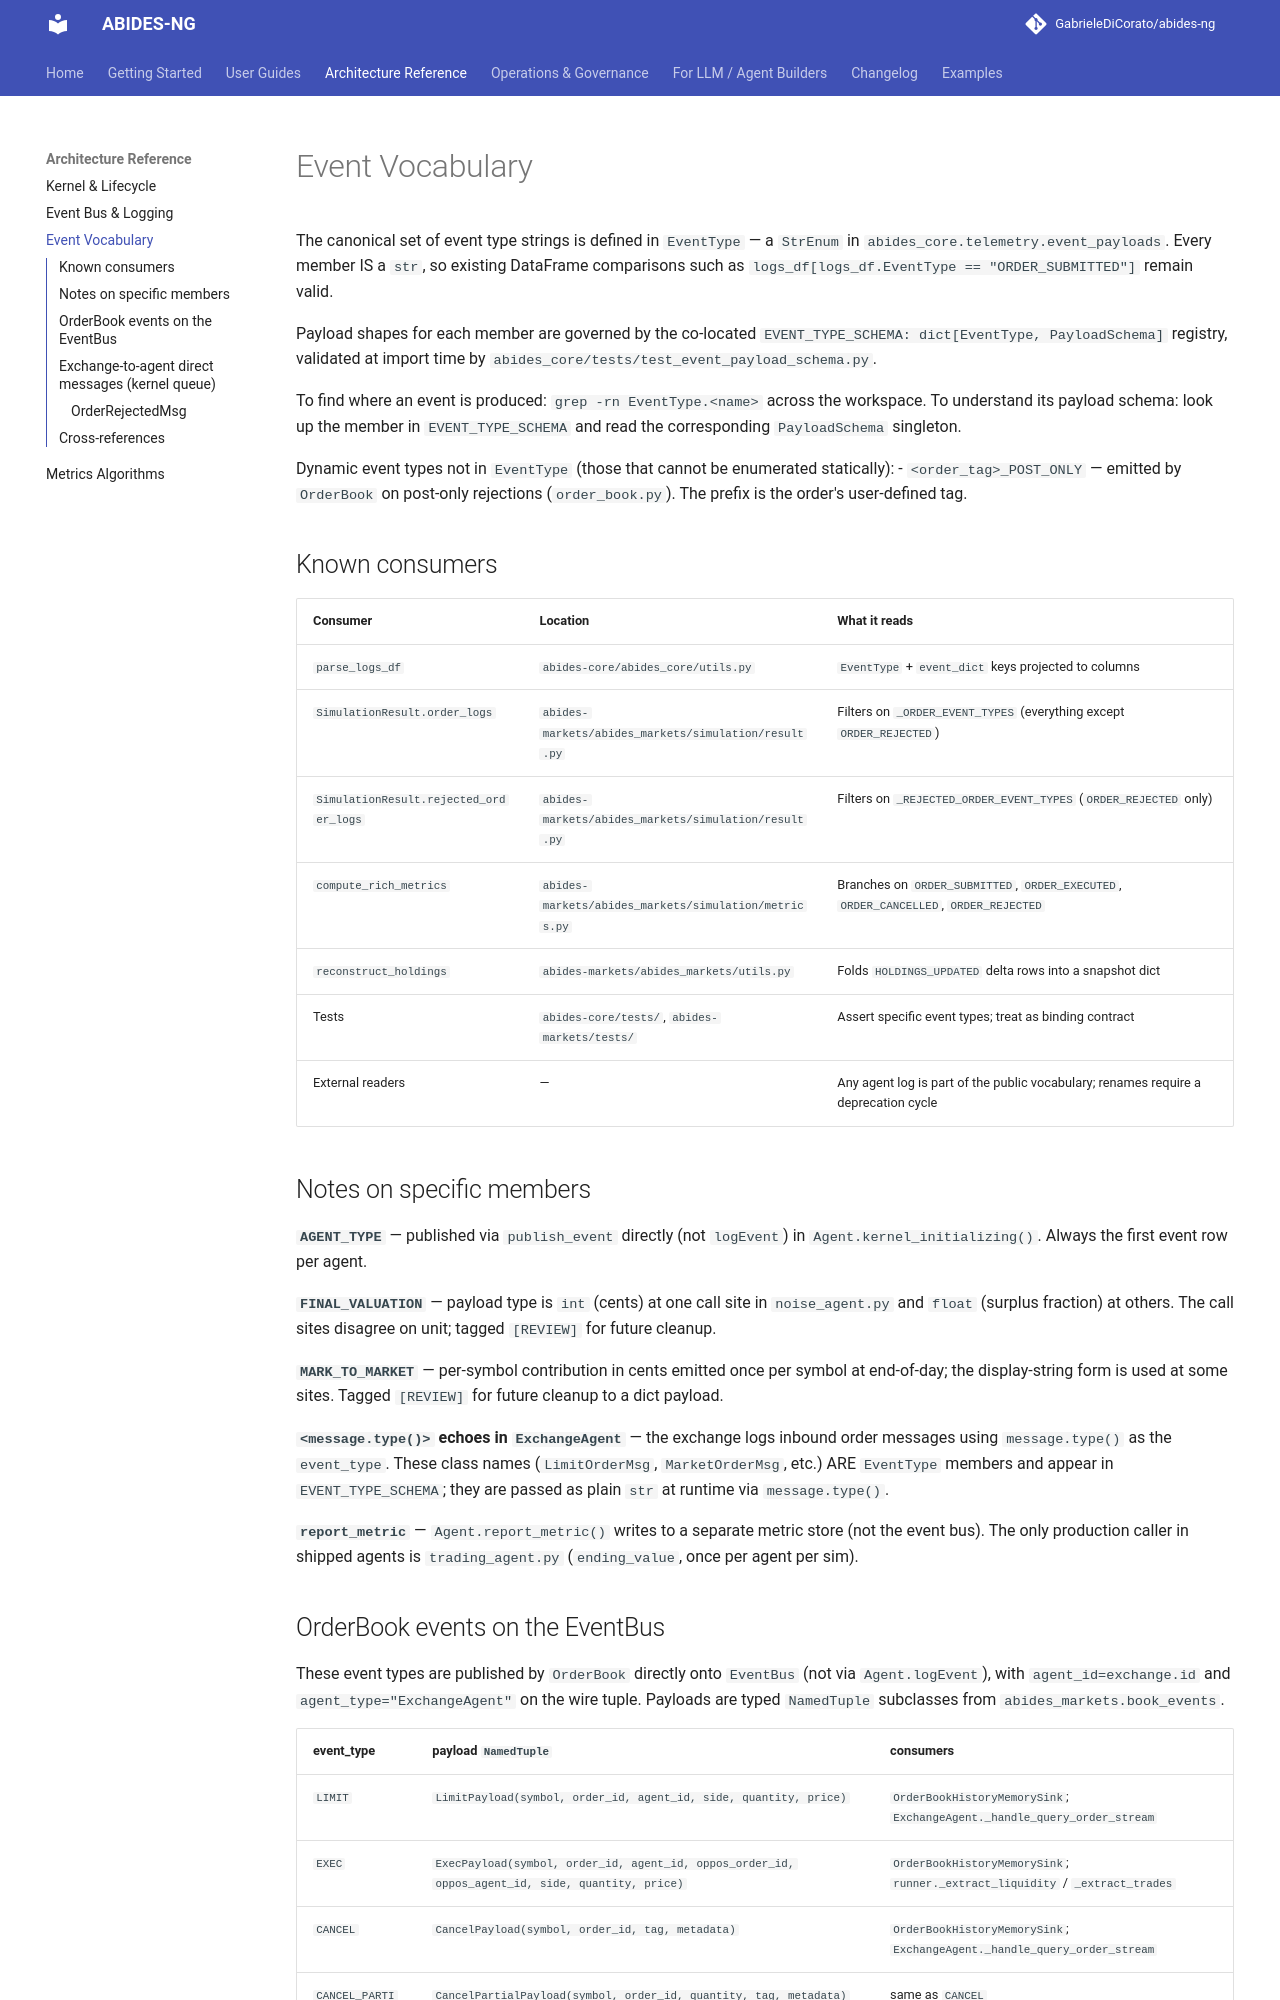

repository: GabrieleDiCorato/abides-hasufel · page: reference/event-vocabulary/index.html · generator: mkdocs

# Event Vocabulary

The canonical set of event type strings is defined in
`EventType` — a `StrEnum` in `abides_core.telemetry.event_payloads`.
Every member IS a `str`, so existing DataFrame comparisons such as
`logs_df[logs_df.EventType == "ORDER_SUBMITTED"]` remain valid.

Payload shapes for each member are governed by the co-located
`EVENT_TYPE_SCHEMA: dict[EventType, PayloadSchema]` registry, validated
at import time by `abides_core/tests/test_event_payload_schema.py`.

To find where an event is produced: `grep -rn EventType.<name>` across
the workspace. To understand its payload schema: look up the member in
`EVENT_TYPE_SCHEMA` and read the corresponding `PayloadSchema` singleton.

Dynamic event types not in `EventType` (those that cannot be enumerated
statically):
- `<order_tag>_POST_ONLY` — emitted by `OrderBook` on post-only rejections
  (`order_book.py`). The prefix is the order's user-defined tag.

## Known consumers

| Consumer | Location | What it reads |
|---|---|---|
| `parse_logs_df` | `abides-core/abides_core/utils.py` | `EventType` + `event_dict` keys projected to columns |
| `SimulationResult.order_logs` | `abides-markets/abides_markets/simulation/result.py` | Filters on `_ORDER_EVENT_TYPES` (everything except `ORDER_REJECTED`) |
| `SimulationResult.rejected_order_logs` | `abides-markets/abides_markets/simulation/result.py` | Filters on `_REJECTED_ORDER_EVENT_TYPES` (`ORDER_REJECTED` only) |
| `compute_rich_metrics` | `abides-markets/abides_markets/simulation/metrics.py` | Branches on `ORDER_SUBMITTED`, `ORDER_EXECUTED`, `ORDER_CANCELLED`, `ORDER_REJECTED` |
| `reconstruct_holdings` | `abides-markets/abides_markets/utils.py` | Folds `HOLDINGS_UPDATED` delta rows into a snapshot dict |
| Tests | `abides-core/tests/`, `abides-markets/tests/` | Assert specific event types; treat as binding contract |
| External readers | — | Any agent log is part of the public vocabulary; renames require a deprecation cycle |

## Notes on specific members

**`AGENT_TYPE`** — published via `publish_event` directly (not `logEvent`) in
`Agent.kernel_initializing()`. Always the first event row per agent.

**`FINAL_VALUATION`** — payload type is `int` (cents) at one call site in
`noise_agent.py` and `float` (surplus fraction) at others. The call
sites disagree on unit; tagged `[REVIEW]` for future cleanup.

**`MARK_TO_MARKET`** — per-symbol contribution in cents emitted once per symbol
at end-of-day; the display-string form is used at some sites. Tagged
`[REVIEW]` for future cleanup to a dict payload.

**`<message.type()>` echoes in `ExchangeAgent`** — the exchange logs inbound
order messages using `message.type()` as the `event_type`. These class
names (`LimitOrderMsg`, `MarketOrderMsg`, etc.) ARE `EventType` members
and appear in `EVENT_TYPE_SCHEMA`; they are passed as plain `str` at
runtime via `message.type()`.

**`report_metric`** — `Agent.report_metric()` writes to a separate metric
store (not the event bus). The only production caller in shipped agents
is `trading_agent.py` (`ending_value`, once per agent per sim).
